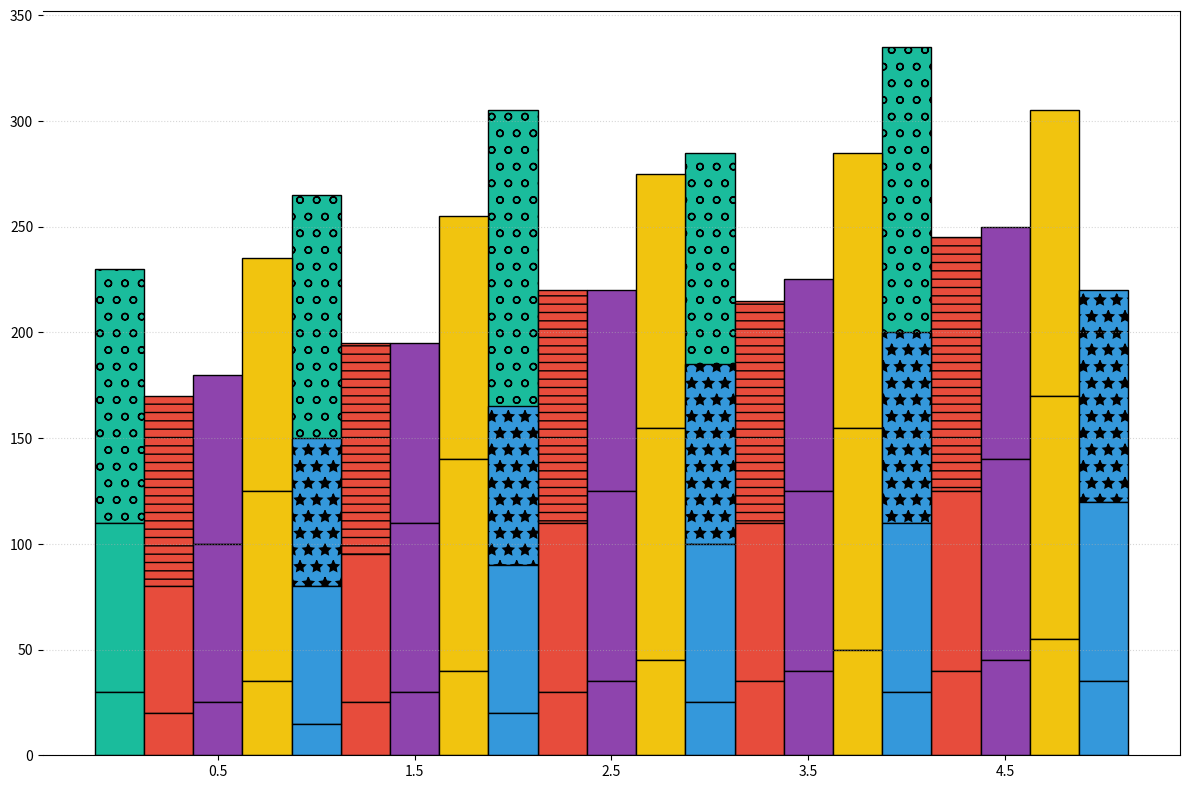

Write the Python code that produced this figure.
import matplotlib.pyplot as plt
import numpy as np

superheroes = ["Captain Plasma", "Mighty Wasp", "Red Cyclone", "Shadow Panther", "Lightning Lynx"]
years = ["2018", "2019", "2020", "2021", "2022"]

rescues = np.array([
    [120, 130, 150, 140, 170],
    [90, 100, 110, 105, 120],
    [80, 85, 95, 100, 110],
    [110, 115, 120, 130, 135],
    [70, 75, 85, 90, 100]
])
battles = np.array([
    [80, 95, 105, 100, 110],
    [60, 70, 80, 75, 85],
    [75, 80, 90, 85, 95],
    [90, 100, 110, 105, 115],
    [65, 70, 75, 80, 85]
])
community = np.array([
    [30, 40, 50, 45, 55],
    [20, 25, 30, 35, 40],
    [25, 30, 35, 40, 45],
    [35, 40, 45, 50, 55],
    [15, 20, 25, 30, 35]
])

fig, axs = plt.subplots(figsize=(12, 8))
width = 0.25
x = np.arange(len(years))

colors = ['#1abc9c', '#e74c3c', '#8e44ad', '#f1c40f', '#3498db']
markers = ['o', '--', '^', ':', '*']

for i in range(len(superheroes)):
    axs.bar(x, rescues[i], width, color=colors[i], edgecolor='black', hatch=markers[i], bottom=battles[i]+community[i])
    axs.bar(x, battles[i], width, color=colors[i], edgecolor='black', bottom=community[i])
    axs.bar(x, community[i], width, color=colors[i], edgecolor='black')
    x = x + width

# axs.set_title('Superhero Missions Overview', fontsize=16, fontweight='bold')
# axs.set_xlabel('Years', fontsize=12)
# axs.set_ylabel('Missions Count', fontsize=12)

axs.set_xticks(np.arange(len(years)) + 2 * width)
# axs.set_xticklabels(years)

# axs.legend(title='Missions Summary', loc='upper right', fontsize=8, frameon=False)
axs.yaxis.grid(True, linestyle=':', alpha=0.5)
axs.spines['left'].set_visible(False)

plt.tight_layout()
plt.show()
